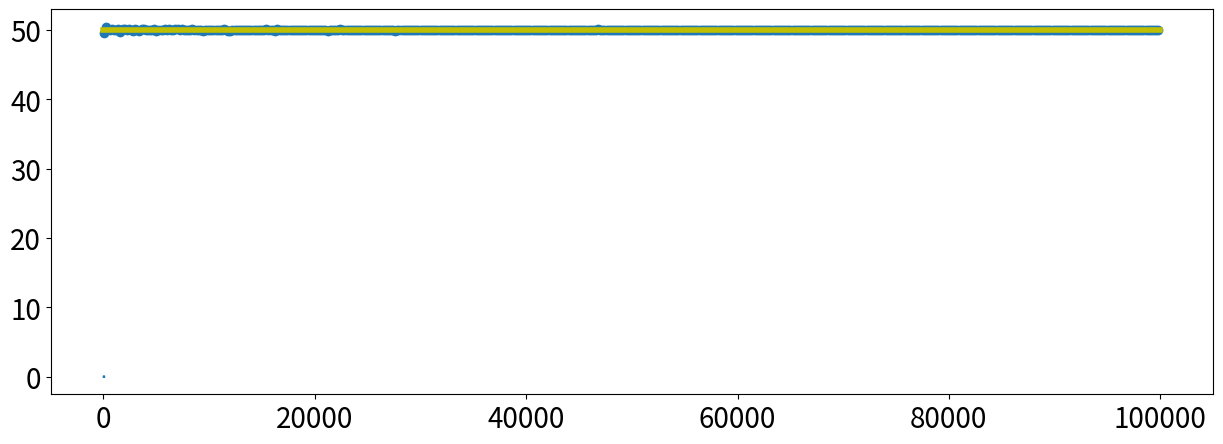

Write the Python code that produced this figure.
#!/usr/bin/env python
# coding: utf-8

# <h1>Table of Contents<span class="tocSkip"></span></h1>
# <div class="toc"><ul class="toc-item"><li><span><a href="#Introduction" data-toc-modified-id="Introduction-1"><span class="toc-item-num">1&nbsp;&nbsp;</span>Introduction</a></span></li><li><span><a href="#Imports" data-toc-modified-id="Imports-2"><span class="toc-item-num">2&nbsp;&nbsp;</span>Imports</a></span></li><li><span><a href="#Law-of-larger-number" data-toc-modified-id="Law-of-larger-number-3"><span class="toc-item-num">3&nbsp;&nbsp;</span>Law of larger number</a></span></li><li><span><a href="#Law-of-truly-large-number" data-toc-modified-id="Law-of-truly-large-number-4"><span class="toc-item-num">4&nbsp;&nbsp;</span>Law of truly large number</a></span></li><li><span><a href="#Generate-the-data" data-toc-modified-id="Generate-the-data-5"><span class="toc-item-num">5&nbsp;&nbsp;</span>Generate the data</a></span></li><li><span><a href="#Conclusions" data-toc-modified-id="Conclusions-6"><span class="toc-item-num">6&nbsp;&nbsp;</span>Conclusions</a></span></li><li><span><a href="#References" data-toc-modified-id="References-7"><span class="toc-item-num">7&nbsp;&nbsp;</span>References</a></span></li><li><span><a href="#Requirements" data-toc-modified-id="Requirements-8"><span class="toc-item-num">8&nbsp;&nbsp;</span>Requirements</a></span></li></ul></div>

# # Introduction 

# <div class="alert alert-warning">
# <font color=black>
# 
# **What?** Law of large number
# 
# </font>
# </div>

# # Imports
# <hr style = "border:2px solid black" ></hr>

# In[1]:


import numpy as np
from numpy import arange
from numpy.random import seed, randn
from numpy import mean, array
from scipy.stats import norm
from matplotlib import pyplot
import matplotlib.pyplot as plt
from matplotlib import rcParams
import matplotlib as mpl

rcParams['figure.figsize'] = 15, 5
rcParams['font.size'] = 20
mpl.rcParams['figure.dpi']= 300


# # Law of larger number

# <div class="alert alert-block alert-info">
# <font color=black>
# 
# - The law of large numbers states that the average of the results obtained from a large number of trials should be close to the expected value and will tend to become closer to the expected value as more trials are performed.
# - **Why it matters?** It guarantees stable long-term results for the averages of some **random events**. 
# - **Example:** while a casino may lose money in a single spin of the roulette wheel, its earnings will tend towards a predictable percentage over a large number of spins. 
# 
# </font>
# </div>

# # Law of truly large number

# <div class="alert alert-block alert-info">
# <font color=black><br>
# 
# - This is **not** the law of large number but something different! It is still related to large numbers.
# - This is the idea that when we start investigating or working with extremely large samples of observations, we increase the likelihood of seeing something strange. 
# - That by having so many samples of the underlying population distribution, the sample will contain some **astronomically rare events.** 
# 
# <br></font>
# </div>

# # Generate the data

# <div class="alert alert-block alert-info">
# <font color=black><br>
# 
# - If the phenomenom is truly random then we can model it with a normal curve.
# - We get the real mean from it and we use to see if the simulations converges to this value
# 
# <br></font>
# </div>

# In[2]:


xaxis = arange(30, 70, 1)
yaxis = norm.pdf(xaxis, 50, 5)
print("The mean of this distirbution is ", np.mean(xaxis))

pyplot.plot(xaxis, yaxis)
pyplot.show()


# <div class="alert alert-block alert-info">
# <font color=black><br>
# 
# - We can see that as we add number the mean stabilise aroung the real mean computed above
# - Generally, we can see that larger sample sizes have less error, and we would expect this trend to continue, on **average**.
# 
# <br></font>
# </div>

# In[3]:


seed(1)

# Create a list with different numbers
sizes = list()
for x in range (10, 100000, 200):
    sizes.append(x)
    
# Generate samples of different sizes and calculate their means
means = [mean(5 * randn(size) + 50) for size in sizes]

# Plot sample mean error vs sample size
pyplot.scatter(sizes, array(means))
pyplot.plot([0, 100000], [50, 50], c = "y", lw = 4)
                                  


# # Conclusions
# <hr style = "border:2px solid black" ></hr>

# <div class="alert alert-danger">
# <font color=black>
# 
# - While the Law of Large Numbers is cool, it is only true to the extent its name implies: **with large sample sizes only**.
# 
# </font>
# </div>

# # References
# <hr style = "border:2px solid black" ></hr>

# <div class="alert alert-warning">
# <font color=black>
# 
# - https://en.wikipedia.org/wiki/Law_of_large_numbers
# [redacted]
#     
# </font>
# </div>

# # Requirements
# <hr style = "border:2px solid black" ></hr>

# In[4]:


get_ipython().run_line_magic('load_ext', 'watermark')
get_ipython().run_line_magic('watermark', '-v -iv')

